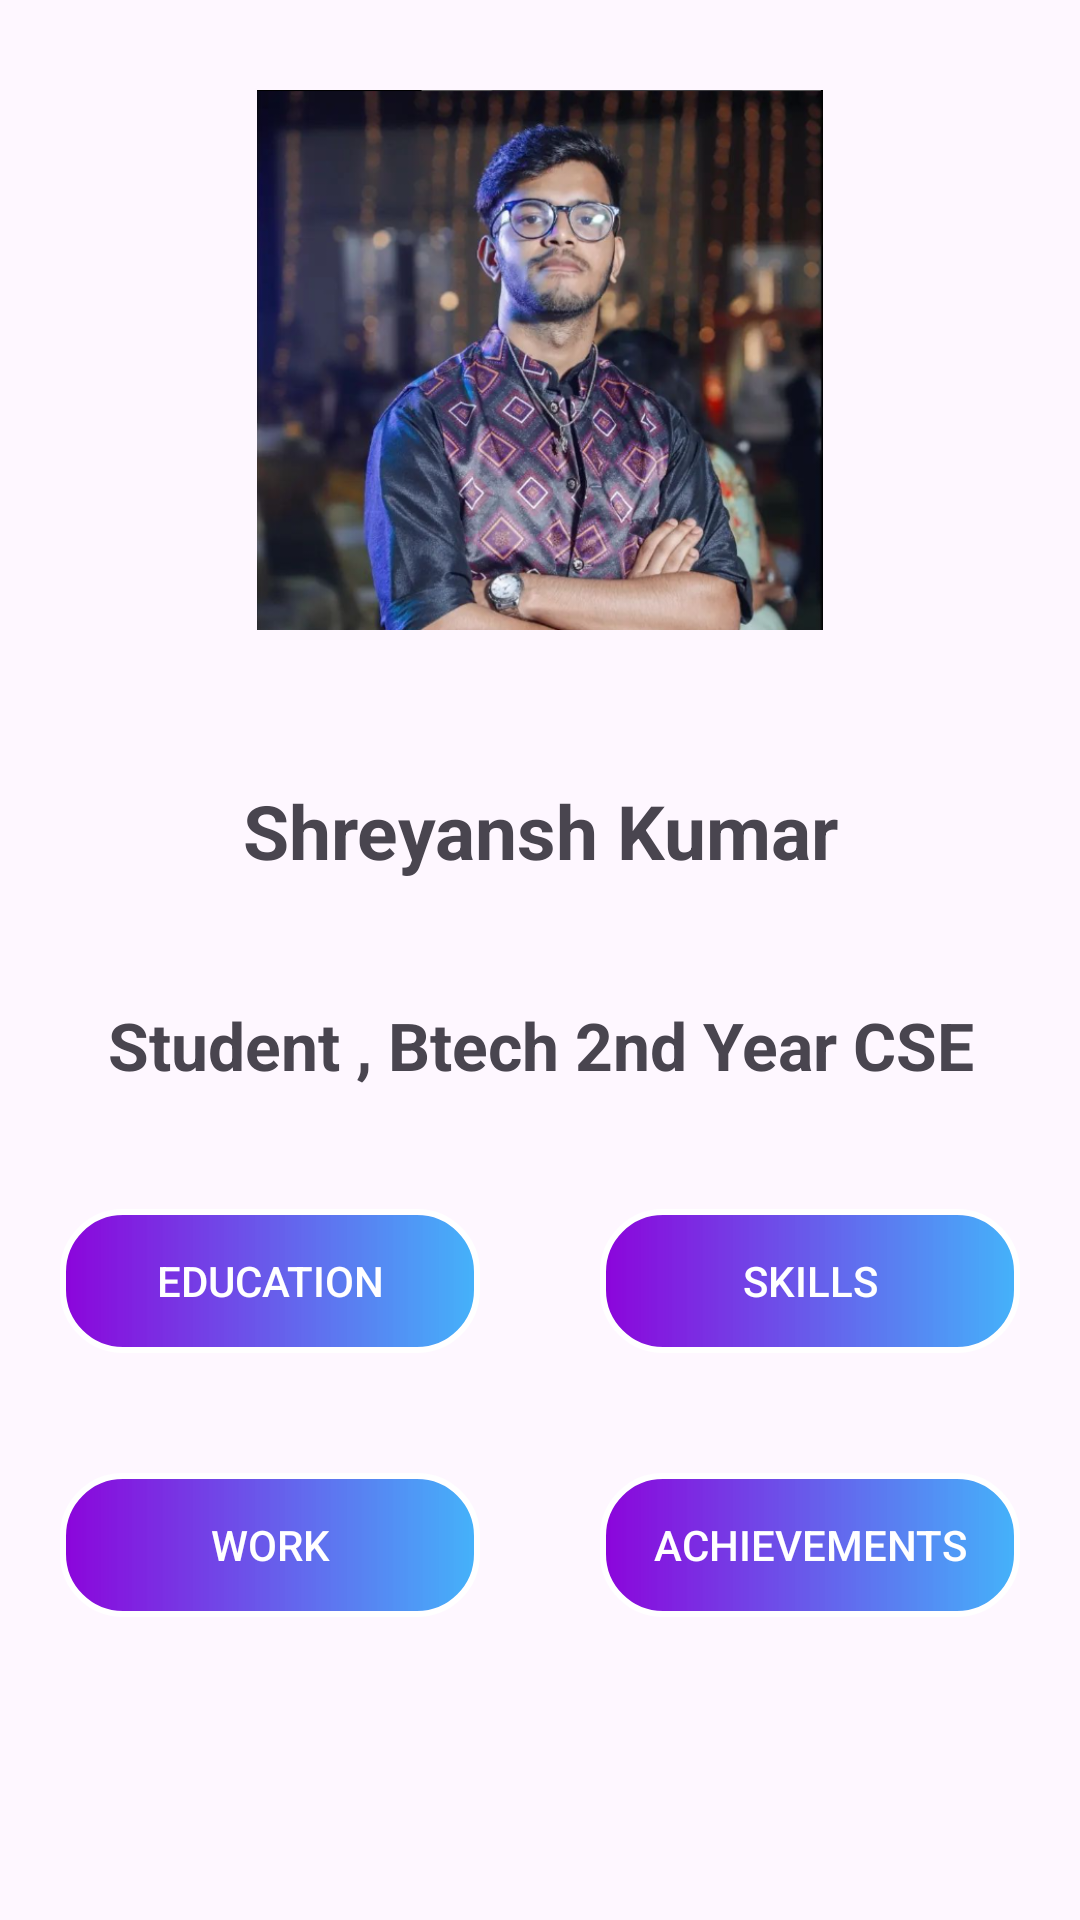

Write the Android layout XML for this screen, with the resource values it uses.
<!-- AndroidManifest.xml: application theme Theme.PortfolioApp -->
<!-- res/layout/activity_main.xml -->
<?xml version="1.0" encoding="utf-8"?>
<LinearLayout xmlns:android="http://schemas.android.com/apk/res/android"
    xmlns:app="http://schemas.android.com/apk/res-auto"
    xmlns:tools="http://schemas.android.com/tools"
    android:layout_width="match_parent"
    android:layout_height="match_parent"
    tools:context=".MainActivity"
    android:orientation="vertical">

    <ImageView
        android:id="@+id/imageViewProfile"
        android:layout_width="match_parent"
        android:layout_height="200dp"
        android:padding="10dp"
        android:layout_margin="20dp"
        android:src="@drawable/profpic"
        android:contentDescription="@string/profilepicture" />

    <TextView
        android:id="@+id/tVName"
        android:layout_width="match_parent"
        android:layout_height="wrap_content"
        android:layout_gravity="center"
        android:gravity="center"
        android:textStyle="bold"
        android:textSize="25sp"
        android:padding="10dp"
        android:layout_margin="10dp"
        android:text="@string/my_name" />

    <TextView
        android:id="@+id/tvDesignation"
        android:layout_width="match_parent"
        android:layout_height="wrap_content"
        android:layout_gravity="center"
        android:gravity="center"
        android:fontFamily="sans-serif"
        android:textStyle="bold"
        android:padding="10dp"
        android:layout_margin="10dp"
        android:textSize="22sp"
        android:text="@string/designation" />


    <LinearLayout
        android:layout_width="match_parent"
        android:layout_height="wrap_content"
        android:orientation="horizontal">


        <Button
            android:id="@+id/button3"
            android:layout_width="150dp"
            android:layout_height="wrap_content"
            android:layout_margin="20dp"
            android:layout_weight="1"
            android:text="@string/education"
            app:backgroundTint="@null"
            android:background="@drawable/reound_rec_bg"
            tools:ignore="ButtonStyle,VisualLintButtonSize"
            android:textColor="@color/white"/>

        <Button
            android:id="@+id/btnSkills"
            android:layout_width="150dp"
            android:layout_height="wrap_content"
            android:layout_margin="20dp"
            android:layout_weight="1"
            android:text="@string/skills"
            android:background="@drawable/reound_rec_bg"
            app:backgroundTint="@null"
            android:textColor="@color/white"
            tools:ignore="ButtonStyle,VisualLintButtonSize" />
    </LinearLayout>

    <LinearLayout
        android:layout_width="match_parent"
        android:layout_height="wrap_content"
        android:orientation="horizontal">


        <Button
            android:id="@+id/button5"
            android:layout_width="150dp"
            android:layout_height="wrap_content"
            android:layout_weight="1"
            android:layout_margin="20dp"
            android:text="@string/work"
            android:background="@drawable/reound_rec_bg"
            app:backgroundTint="@null"
            tools:ignore="ButtonStyle,VisualLintButtonSize"
            android:textColor="@color/white"/>

        <Button
            android:id="@+id/button4"
            android:layout_width="150dp"
            android:layout_height="wrap_content"
            android:layout_margin="20dp"
            android:layout_weight="1"
            android:text="@string/achievements"
            android:background="@drawable/reound_rec_bg"
            app:backgroundTint="@null"
            tools:ignore="ButtonStyle,VisualLintButtonSize"
            android:textColor="@color/white"/>
    </LinearLayout>

</LinearLayout>
<!-- resources referenced by this layout -->
<resources>
  <!-- drawable profpic: png bitmap (drawable, 484951 bytes) -->
  <!-- drawable reound_rec_bg (drawable) -->
  <?xml version="1.0" encoding="utf-8"?>
  <shape android:shape="rectangle" xmlns:android="http://schemas.android.com/apk/res/android">
      <corners android:radius="20dp"/>
      <stroke android:width="2dp" android:color="#FFFFFF"/>
      <gradient android:startColor="#8C04DB" android:endColor="#E42EAAFA"/>
  </shape>
  <string name="achievements">Achievements</string>
  <string name="designation">Student , Btech 2nd Year CSE</string>
  <string name="education">Education</string>
  <string name="my_name">Shreyansh Kumar</string>
  <string name="profilepicture">profilePicture</string>
  <string name="skills">Skills</string>
  <string name="work">Work</string>
  <style name="Theme.PortfolioApp" parent="Base.Theme.PortfolioApp" />
  <style name="Base.Theme.PortfolioApp" parent="Theme.Material3.DayNight.NoActionBar">
          
          
      </style>
  <!-- not gathered from this repository: default colours our renderer supplied (Android Studio template values) -->
  <color name="white">#FFFFFFFF</color>
</resources>
